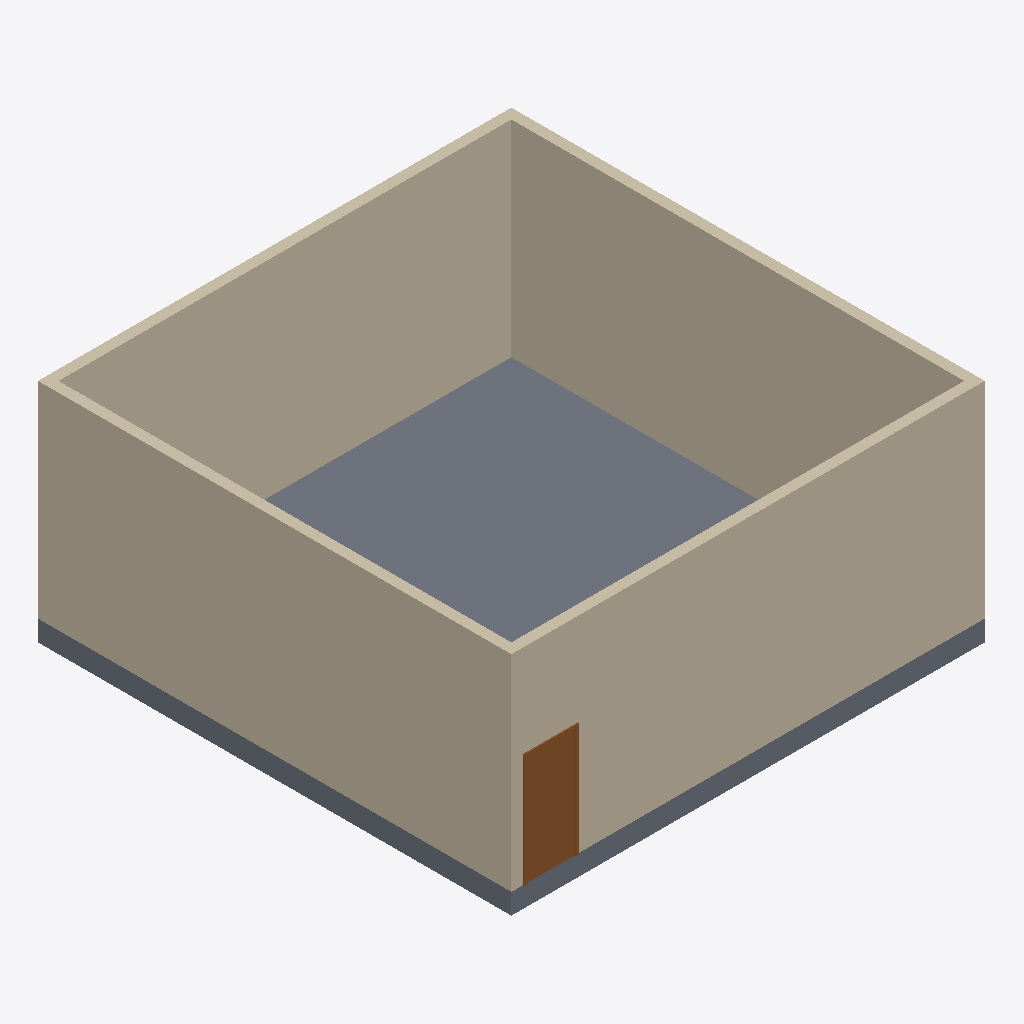
Isometric view of an IFC building model (IFC-SPF (STEP), schema IFC4, length unit millimetre), seen from the south-west, elements coloured by IFC class (only those large enough to see are counted): 4 walls (beige), 1 slab (grey), 1 door (brown).
Extent 9.2 m × 9.2 m × 4.4 m (x, y, z). Storeys (2): Level 1 at 0.00 m; Level 2 at 4.00 m. Elements (7): 4 IfcWall, 1 IfcDoor, 1 IfcSlab, 1 IfcWindow.

HEADER;
FILE_DESCRIPTION(('ViewDefinition [ReferenceView_V1.2]','RevitIdentifiers [ContentGUID: 8f8b1ed3-8866-45fe-8510-d6e06b9c1346, VersionGUID: 28103693-61b8-4c3b-9125-250d32b732bf, NumberOfSaves: 1]','CoordinateReference [CoordinateBase: Shared Coordinates]','ExchangeRequirement [Architecture]'),'2;1');
FILE_NAME('1.ifc','2025-03-30T01:53:11+10:00',(''),(''),'ODA SDAI 24.12','Autodesk Revit 25.4.0.32 (ENG) - IFC 25.4.0.32','');
FILE_SCHEMA(('IFC4'));
ENDSEC;
DATA;
#27=IFCPROJECT('2FYnxJY6P5$eKGrk2KO_os',#18,'Project  Number',$,$,'Project Name','Project  Status',(#22),#472);
#42=IFCSITE('2FYnxJY6P5$eKGrk2KO_oq',#18,'Default',$,$,#41,$,$,.ELEMENT.,(42,21,31,181945),(-71,-3,-24,-263305),0.0,$,$);
#32=IFCBUILDING('2FYnxJY6P5$eKGrk2KO_ot',#18,'',$,$,#30,$,'',.ELEMENT.,$,$,#31);
#35=IFCBUILDINGSTOREY('1vK3KfqgSHqv5Y0026FnIY',#18,'Level 1',$,'Level:8mm Head',#34,$,'Level 1',.ELEMENT.,0.0);
#39=IFCBUILDINGSTOREY('14lOI8vZuHqv6B0026Fnc4',#18,'Level 2',$,'Level:8mm Head',#38,$,'Level 2',.ELEMENT.,4000.0000000000005);
#197=IFCWALL('18bC_hxUP1IBOesJRu9mYI',#18,'Basic Wall:Generic - 200mm:209078',$,'Basic Wall:Generic - 200mm',#185,#196,'209078',.NOTDEFINED.);
#165=IFCWALL('18bC_hxUP1IBOesJRu9mXR',#18,'Basic Wall:Generic - 200mm:209023',$,'Basic Wall:Generic - 200mm',#138,#164,'209023',.NOTDEFINED.);
#236=IFCSLAB('18bC_hxUP1IBOesJRu9mZs',#18,'Floor:Generic Floor - 400mm:209106',$,'Floor:Generic Floor - 400mm',#216,#235,'209106',.FLOOR.);
#118=IFCWALL('18bC_hxUP1IBOesJRu9mXp',#18,'Basic Wall:Generic - 200mm:208983',$,'Basic Wall:Generic - 200mm',#106,#117,'208983',.NOTDEFINED.);
#79=IFCWALL('18bC_hxUP1IBOesJRu9mWv',#18,'Basic Wall:Generic - 200mm:208925',$,'Basic Wall:Generic - 200mm',#49,#78,'208925',.NOTDEFINED.);
#308=IFCDOOR('18bC_hxUP1IBOesJRu9mZU',#18,'M_Single-Flush:0915 x 2134mm:209146',$,'M_Single-Flush:0915 x 2134mm',#471,#304,'209146',2133.9999999999995,914.9999999999999,.DOOR.,.SINGLE_SWING_RIGHT.,$);
ENDSEC;
